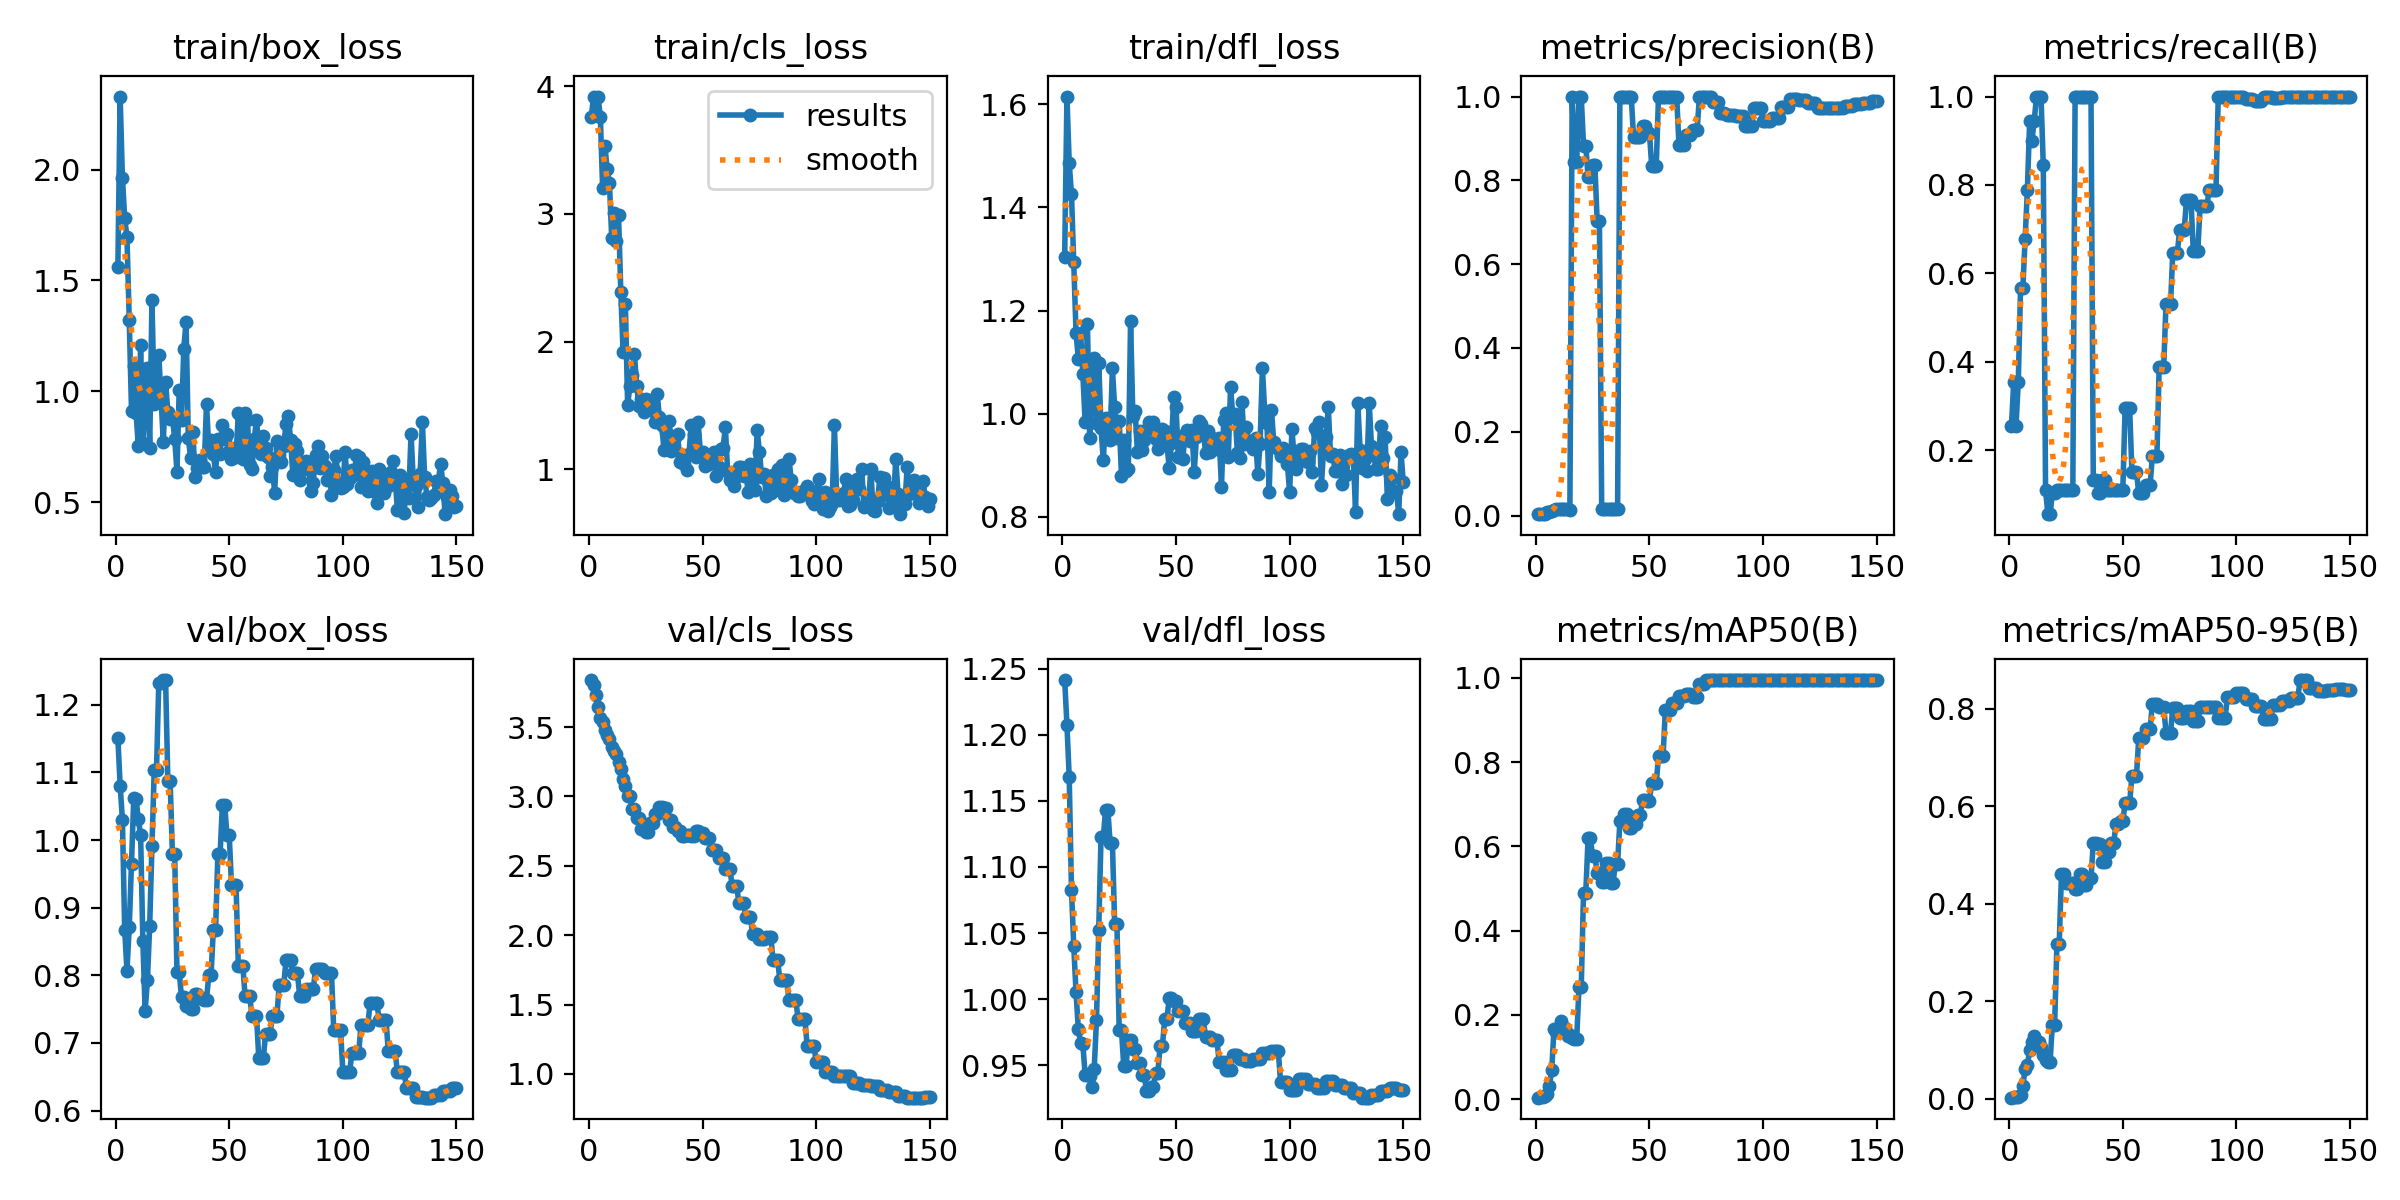

Source data for this figure (header and first rows):
epoch, time, train/box_loss, train/cls_loss, train/dfl_loss, metrics/precision(B), metrics/recall(B), metrics/mAP50(B), metrics/mAP50-95(B), val/box_loss, val/cls_loss, val/dfl_loss, lr/pg0, lr/pg1, lr/pg2
1, 1.11, 1.561, 3.76, 1.304, 0.00327, 0.2556, 0.00338, 0.00195, 1.151, 3.839, 1.241, 0, 0, 0
2, 2.173, 2.329, 3.918, 1.615, 0.00415, 0.3556, 0.00441, 0.00247, 1.081, 3.803, 1.208, 1.656e-05, 1.656e-05, 1.656e-05
3, 3.235, 1.961, 3.785, 1.486, 0.00325, 0.2556, 0.0042, 0.00291, 1.03, 3.728, 1.168, 3.28999e-05, 3.28999e-05, 3.28999e-05
4, 4.298, 1.782, 3.914, 1.426, 0.00417, 0.3556, 0.00675, 0.0043, 0.8676, 3.644, 1.082, 4.90198e-05, 4.90198e-05, 4.90198e-05
5, 5.376, 1.696, 3.758, 1.294, 0.00779, 0.5667, 0.01168, 0.00833, 0.8068, 3.565, 1.04, 6.49196e-05, 6.49196e-05, 6.49196e-05
6, 6.438, 1.321, 3.2, 1.157, 0.00779, 0.5667, 0.03171, 0.0252, 0.8709, 3.537, 1.005, 8.05995e-05, 8.05995e-05, 8.05995e-05
7, 7.5, 0.9121, 3.531, 1.106, 0.01034, 0.6778, 0.06856, 0.0616, 0.965, 3.476, 0.9777, 9.60592e-05, 9.60592e-05, 9.60592e-05
8, 8.579, 1.113, 3.349, 1.156, 0.01302, 0.7889, 0.1662, 0.06902, 1.062, 3.445, 0.9671, 0.0001113, 0.0001113, 0.0001113
9, 9.704, 0.9016, 3.242, 1.077, 0.01509, 0.9444, 0.1596, 0.09921, 1.061, 3.411, 0.9658, 0.0001263, 0.0001263, 0.0001263
10, 10.8, 0.7539, 2.81, 0.9842, 0.01508, 0.9, 0.1695, 0.1155, 1.03, 3.36, 0.943, 0.0001411, 0.0001411, 0.0001411
11, 11.86, 1.21, 3.008, 1.175, 0.01463, 0.9444, 0.1847, 0.1293, 1.008, 3.328, 0.9436, 0.0001557, 0.0001557, 0.0001557
12, 12.92, 0.765, 2.79, 0.9528, 0.01569, 1, 0.1673, 0.1127, 0.8503, 3.307, 0.9421, 0.0001701, 0.0001701, 0.0001701
13, 13.99, 0.9551, 2.988, 1.061, 0.01551, 1, 0.1679, 0.1155, 0.7474, 3.249, 0.9336, 0.0001842, 0.0001842, 0.0001842
14, 15.05, 1.103, 2.39, 1.107, 0.01537, 1, 0.1508, 0.1054, 0.7923, 3.195, 0.9472, 0.0001981, 0.0001981, 0.0001981
15, 16.11, 0.7416, 1.918, 0.9823, 0.01315, 0.8444, 0.1516, 0.09012, 0.8734, 3.128, 0.9844, 0.0002118, 0.0002118, 0.0002118
16, 17.17, 1.411, 2.296, 1.098, 1, 0.1104, 0.1459, 0.07923, 0.9915, 3.073, 1.053, 0.0002253, 0.0002253, 0.0002253
17, 18.22, 0.9431, 1.502, 0.9717, 0.8435, 0.05556, 0.1437, 0.07594, 1.103, 3, 1.123, 0.0002386, 0.0002386, 0.0002386
18, 19.24, 0.9672, 1.657, 0.9096, 0.8435, 0.05556, 0.1437, 0.07594, 1.103, 3, 1.123, 0.0002516, 0.0002516, 0.0002516
19, 20.3, 1.165, 1.742, 0.9913, 1, 0.104, 0.2652, 0.1521, 1.232, 2.911, 1.143, 0.0002644, 0.0002644, 0.0002644
20, 21.35, 0.9675, 1.901, 0.9628, 1, 0.104, 0.2652, 0.1521, 1.232, 2.911, 1.143, 0.000277, 0.000277, 0.000277
21, 22.44, 0.7704, 1.653, 0.9493, 0.8829, 0.1111, 0.4904, 0.3171, 1.237, 2.847, 1.118, 0.0002894, 0.0002894, 0.0002894
22, 23.47, 1.039, 1.497, 1.088, 0.8829, 0.1111, 0.4904, 0.3171, 1.237, 2.847, 1.118, 0.0003015, 0.0003015, 0.0003015
23, 24.55, 0.9066, 1.55, 1.012, 0.8076, 0.1111, 0.6194, 0.4607, 1.087, 2.768, 1.057, 0.0003135, 0.0003135, 0.0003135
24, 25.59, 0.8726, 1.451, 0.953, 0.8076, 0.1111, 0.6194, 0.4607, 1.087, 2.768, 1.057, 0.0003252, 0.0003252, 0.0003252
25, 26.69, 0.8804, 1.554, 0.9862, 0.8362, 0.1111, 0.5765, 0.4433, 0.9793, 2.745, 0.9765, 0.0003367, 0.0003367, 0.0003367
26, 27.78, 0.786, 1.487, 0.8787, 0.8362, 0.1111, 0.5765, 0.4433, 0.9793, 2.745, 0.9765, 0.000348, 0.000348, 0.000348
27, 28.85, 0.6373, 1.537, 0.9485, 0.7035, 0.1111, 0.5379, 0.4431, 0.8051, 2.807, 0.9495, 0.000359, 0.000359, 0.000359
28, 29.88, 1.007, 1.456, 0.8887, 0.7035, 0.1111, 0.5379, 0.4431, 0.8051, 2.807, 0.9495, 0.0003699, 0.0003699, 0.0003699
29, 30.94, 0.8679, 1.374, 0.8919, 0.01523, 1, 0.5151, 0.4307, 0.7673, 2.874, 0.9689, 0.0003805, 0.0003805, 0.0003805
30, 31.95, 1.192, 1.587, 1.179, 0.01523, 1, 0.5151, 0.4307, 0.7673, 2.874, 0.9689, 0.0003909, 0.0003909, 0.0003909
31, 33.02, 1.314, 1.409, 0.9962, 0.01525, 1, 0.5606, 0.462, 0.7549, 2.921, 0.9625, 0.0004011, 0.0004011, 0.0004011
32, 34.05, 0.7878, 1.346, 1.005, 0.01525, 1, 0.5606, 0.462, 0.7549, 2.921, 0.9625, 0.000411, 0.000411, 0.000411
33, 35.11, 0.7008, 1.152, 0.926, 0.01528, 1, 0.5122, 0.4383, 0.7507, 2.913, 0.9521, 0.0004208, 0.0004208, 0.0004208
34, 36.16, 0.8152, 1.301, 0.967, 0.01528, 1, 0.5122, 0.4383, 0.7507, 2.913, 0.9521, 0.0004303, 0.0004303, 0.0004303
35, 37.2, 0.6121, 1.383, 0.929, 0.01528, 1, 0.5592, 0.4526, 0.7725, 2.83, 0.9426, 0.0004396, 0.0004396, 0.0004396
36, 38.24, 0.6553, 1.146, 0.948, 0.01528, 1, 0.5592, 0.4526, 0.7725, 2.83, 0.9426, 0.0004487, 0.0004487, 0.0004487
37, 39.31, 0.6883, 1.205, 0.9691, 1, 0.134, 0.6595, 0.5255, 0.7666, 2.78, 0.9305, 0.0004575, 0.0004575, 0.0004575
38, 40.36, 0.6572, 1.252, 0.9832, 1, 0.134, 0.6595, 0.5255, 0.7666, 2.78, 0.9305, 0.0004662, 0.0004662, 0.0004662
39, 41.44, 0.6573, 1.278, 0.9711, 1, 0.1031, 0.6773, 0.5223, 0.7642, 2.749, 0.9339, 0.0004746, 0.0004746, 0.0004746
40, 42.45, 0.9438, 1.055, 0.9846, 1, 0.1031, 0.6773, 0.5223, 0.7642, 2.749, 0.9339, 0.0004828, 0.0004828, 0.0004828
41, 43.53, 0.7427, 1.109, 0.9501, 1, 0.1325, 0.644, 0.4857, 0.7998, 2.714, 0.9444, 0.0004908, 0.0004908, 0.0004908
42, 44.56, 0.7799, 1.045, 0.9316, 1, 0.1325, 0.644, 0.4857, 0.7998, 2.714, 0.9444, 0.0004985, 0.0004985, 0.0004985
43, 45.72, 0.716, 0.9982, 0.9454, 0.904, 0.1111, 0.6524, 0.5062, 0.8671, 2.72, 0.9645, 0.0005061, 0.0005061, 0.0005061
44, 46.77, 0.6375, 1.123, 0.9694, 0.904, 0.1111, 0.6524, 0.5062, 0.8671, 2.72, 0.9645, 0.0005134, 0.0005134, 0.0005134
45, 47.84, 0.7831, 1.35, 0.9665, 0.9045, 0.1111, 0.6734, 0.5257, 0.98, 2.717, 0.9847, 0.0005205, 0.0005205, 0.0005205
46, 48.89, 0.7175, 1.273, 0.9423, 0.9045, 0.1111, 0.6734, 0.5257, 0.98, 2.717, 0.9847, 0.0005274, 0.0005274, 0.0005274
47, 49.98, 0.8466, 1.099, 0.8936, 0.9292, 0.1111, 0.7108, 0.5633, 1.052, 2.749, 1.001, 0.000534, 0.000534, 0.000534
48, 51.03, 0.7821, 1.374, 0.942, 0.9292, 0.1111, 0.7108, 0.5633, 1.052, 2.749, 1.001, 0.0005405, 0.0005405, 0.0005405
49, 52.11, 0.8083, 1.138, 1.033, 0.9132, 0.1111, 0.7087, 0.5697, 1.007, 2.735, 0.9983, 0.0005467, 0.0005467, 0.0005467
50, 53.14, 0.7287, 1.136, 1.014, 0.9132, 0.1111, 0.7087, 0.5697, 1.007, 2.735, 0.9983, 0.0005527, 0.0005527, 0.0005527
51, 54.22, 0.6947, 1.023, 0.9154, 0.8348, 0.2946, 0.7506, 0.6061, 0.9332, 2.698, 0.991, 0.0005584, 0.0005584, 0.0005584
52, 55.25, 0.7451, 1.072, 0.9508, 0.8348, 0.2946, 0.7506, 0.6061, 0.9332, 2.698, 0.991, 0.000564, 0.000564, 0.000564
53, 56.3, 0.7015, 1.046, 0.9123, 0.8348, 0.2946, 0.7506, 0.6061, 0.9332, 2.698, 0.991, 0.0005693, 0.0005693, 0.0005693
54, 57.38, 0.9004, 1.098, 0.9606, 1, 0.1519, 0.8139, 0.6628, 0.8137, 2.615, 0.9819, 0.0005745, 0.0005745, 0.0005745
55, 58.42, 0.7235, 1.137, 0.9676, 1, 0.1519, 0.8139, 0.6628, 0.8137, 2.615, 0.9819, 0.0005794, 0.0005794, 0.0005794
56, 59.47, 0.6928, 0.9504, 0.9468, 1, 0.1519, 0.8139, 0.6628, 0.8137, 2.615, 0.9819, 0.000584, 0.000584, 0.000584
57, 60.56, 0.9029, 1.018, 0.9676, 1, 0.1031, 0.9229, 0.7393, 0.7687, 2.556, 0.976, 0.0005885, 0.0005885, 0.0005885
58, 61.61, 0.8704, 1.157, 0.8865, 1, 0.1031, 0.9229, 0.7393, 0.7687, 2.556, 0.976, 0.0005927, 0.0005927, 0.0005927
59, 62.63, 0.6676, 1.164, 0.9553, 1, 0.1031, 0.9229, 0.7393, 0.7687, 2.556, 0.976, 0.0005967, 0.0005967, 0.0005967
60, 63.72, 0.6468, 1.334, 0.9848, 1, 0.121, 0.9414, 0.7592, 0.7404, 2.477, 0.9852, 0.0006005, 0.0006005, 0.0006005
... 90 more rows
